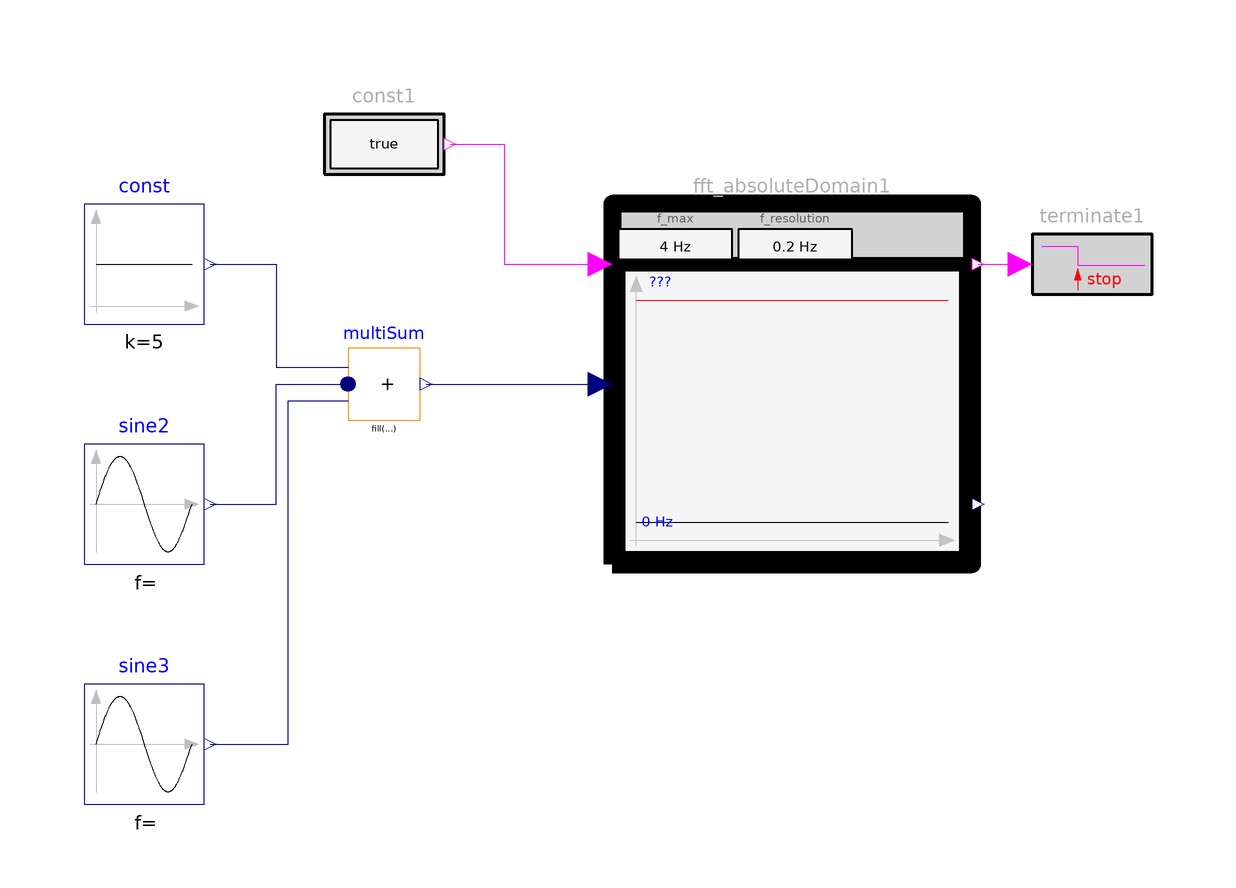

Above is the diagram view of the following Modelica model: its components placed by their Placement annotations and its connect equations drawn as lines.

model WithinAbsoluteDomain1
        "Example for WithinAbsoluteDomain block with one FFT computation (a rising condition input triggers an FFT calculation. The amplitudes of the FFTs must be below a frequency dependent limit)"
        extends Modelica.Icons.Example;

        Modelica_Requirements.ChecksInFixedWindow_withFFT.WithinAbsoluteDomain
          fft_absoluteDomain1(
          f_max=4,
          f_resolution=0.2,
          maxAmplitude=[0,6; 1,6; 2,4; 3,1.5; 4,1.5])
          annotation (Placement(transformation(extent={{8,0},{68,60}})));
        Modelica.Blocks.Sources.Sine sine2(amplitude=3, freqHz=2)
          annotation (Placement(transformation(extent={{-80,0},{-60,20}})));
        Modelica.Blocks.Sources.Sine sine3(amplitude=1.5, freqHz=3)
          annotation (Placement(transformation(extent={{-80,-40},{-60,-20}})));
        Modelica.Blocks.Sources.Constant const(k=5)
          annotation (Placement(transformation(extent={{-80,40},{-60,60}})));
        Modelica.Blocks.Math.MultiSum multiSum(nu=3)
          annotation (Placement(transformation(extent={{-36,24},{-24,36}})));
        Modelica_Requirements.Sources.BooleanConstant const1
          annotation (Placement(transformation(extent={{-40,60},{-20,80}})));
        Modelica_Requirements.LogicalBlocks.FallingEdgeTerminate terminate1(text=
              "Terminated since FFT computation finished")
          annotation (Placement(transformation(extent={{78,40},{98,60}})));
      equation
        connect(const.y, multiSum.u[1]) annotation (Line(points={{-59,50},{-48,50},{-48,
                32.8},{-36,32.8}},            color={0,0,127}));
        connect(sine2.y, multiSum.u[2]) annotation (Line(points={{-59,10},{-48,10},{-48,
                30},{-36,30}},                color={0,0,127}));
        connect(sine3.y, multiSum.u[3]) annotation (Line(points={{-59,-30},{-46,-30},{
                -46,27.2},{-36,27.2}},         color={0,0,127}));
        connect(multiSum.y, fft_absoluteDomain1.u)
          annotation (Line(points={{-22.98,30},{-4,30},{6,30}},
                                                         color={0,0,127}));
        connect(const1.y, fft_absoluteDomain1.condition) annotation (Line(
              points={{-19,70},{-10,70},{-10,50},{6,50}},  color={255,0,255}));
        connect(fft_absoluteDomain1.FFT_computation, terminate1.u)
          annotation (Line(points={{69,50},{76,50}}, color={255,0,255}));
        annotation (Icon(coordinateSystem(preserveAspectRatio=false)), Diagram(
              coordinateSystem(preserveAspectRatio=false)),
          experiment(StopTime=6),
          Documentation(info="<html>
<p>
Using check block <a href=\"modelica://Modelica_Requirements.ChecksInFixedWindow_withFFT.WithinAbsoluteDomain\">WithinAbsoluteDomain</a> as
</p>

<p><blockquote>
<img src=\"modelica://Modelica_Requirements/Resources/Images/Examples/Elementary/ChecksInFixedWindow_withFFT/WithinAbsoluteDomain1_example.png\">
</blockquote></p>

<p>
The amplitutes of the FFT are dynamically displayed in the icon of the block (in black), as well
as the maximume amplitudes maxAmplitude (in red).
</p>

<p><blockquote>
<img src=\"modelica://Modelica_Requirements/Resources/Images/Examples/Elementary/ChecksInFixedWindow_withFFT/WithinAbsoluteDomain1_icon.png\">
</blockquote></p>

<p>
Simulating this examples results in
</p>

<table border=0 cellspacing=0 cellpadding=2>
<tr><td width=\"50\"></td>
    <td valign=\"bottom\"><img src=\"modelica://Modelica_Requirements/Resources/Images/Examples/Elementary/ChecksInFixedWindow_withFFT/WithinAbsoluteDomain1_result.png\"></td>
    </tr>

<tr><td></td>
    <td align=\"center\">simulation result</td>
   </tr>
</table>

<p>
As can be seen, the simulation is terminate (via instance <b>terminate1</b> of block 
<a href=\"Modelica_Requirements.LogicalBlocks.FallingEdgeTerminate\">FallingEdgeTerminate</a>) once
the FFT has been computed (signaled via the falling edge of FFT_computation).
Since all FFT amplitudes between 0 &le; f &le; min(f_max, maxAmplitude[end,1]) are below the maximally allowed limit,
the block returns Property.Satisfied.
</p>

<p>
A plot of the FFT result file is shown in the next figure:
</p>

<p><blockquote>
<img src=\"modelica://Modelica_Requirements/Resources/Images/Examples/Elementary/ChecksInFixedWindow_withFFT/WithinAbsoluteDomain1_FFT.png\">
</blockquote></p>
</html>", revisions="<html>
<table border=1 cellspacing=0 cellpadding=2>
<tr><th>Date</th> <th align=\"left\">Description</th></tr>

<tr><td valign=\"top\"> Nov. 29, 2015 </td>
    <td valign=\"top\">
     Initial version implemented by
     Martin R. Kuhn and Martin Otter 
     (<a href=\"http://www.dlr.de/rmc/sr/en\">DLR Institute of System Dynamics and Control</a>)<br>  
     The research leading to these results has received funding from the European Union’s Seventh
     Framework Programme (FP7/2007-2016) for the Clean Sky Joint Technology Initiative under
     grant agreement no. CSJU-GAM-SGO-2008-001.</td></tr>
</table>
</html>"));
      end WithinAbsoluteDomain1;